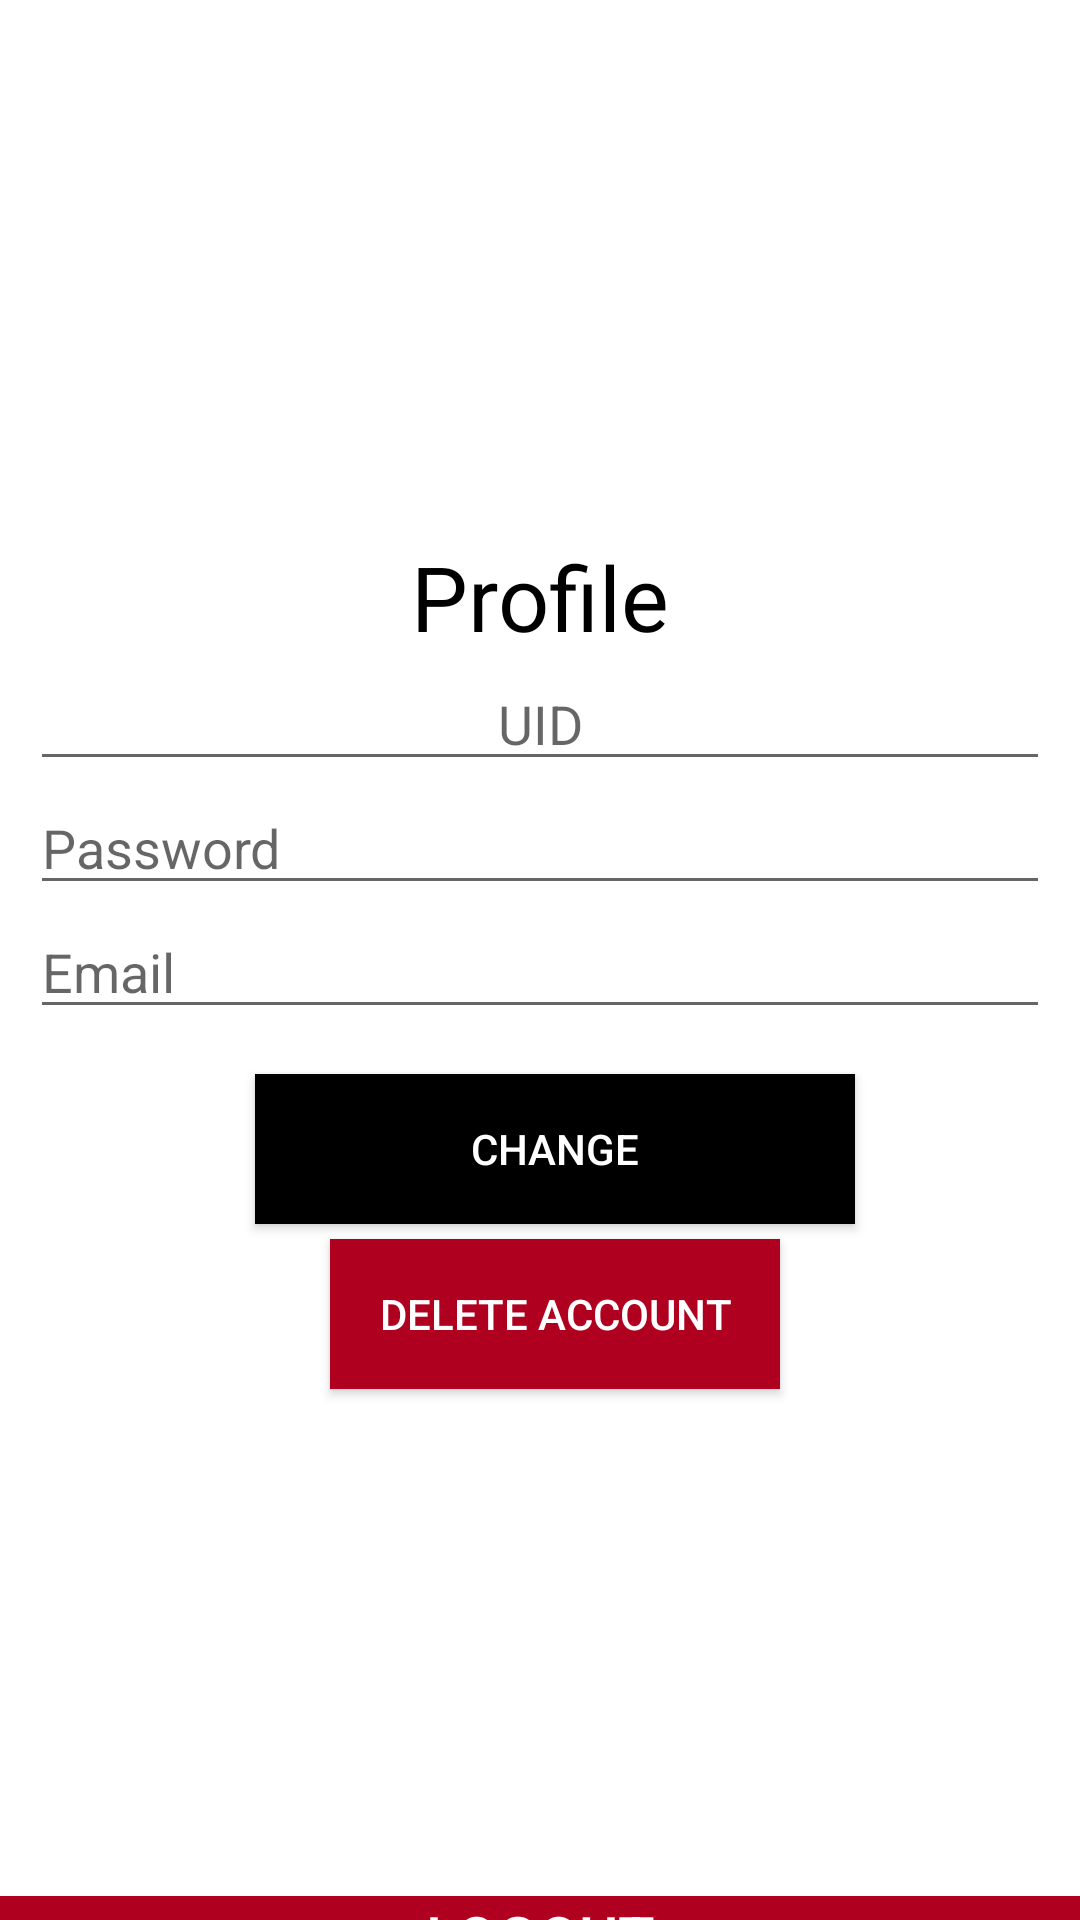

Here is an Android app screen rendered from its layout file. Give the layout XML and the strings, colors and styles it references.
<!-- AndroidManifest.xml: application theme Theme.AppCompat.DayNight.NoActionBar -->
<!-- res/layout/fragment_profile.xml -->
<?xml version="1.0" encoding="utf-8"?>
<LinearLayout xmlns:android="http://schemas.android.com/apk/res/android"
    xmlns:tools="http://schemas.android.com/tools"
    android:layout_width="match_parent"
    android:layout_height="match_parent"
    android:background="@color/white"
    android:orientation="vertical"
    tools:context=".ProfileFragment">

<LinearLayout
    android:layout_width="match_parent"
    android:layout_height="632dp"
    android:orientation="vertical"
    android:gravity="center"
    android:layout_gravity="center"
    >
    <TextView
        android:layout_width="match_parent"
        android:layout_height="wrap_content"
        android:text="Profile"
        android:textColor="@color/black"
        android:textSize="30sp"
        android:layout_marginTop="10dp"
        android:layout_marginRight="20dp"
        android:layout_marginLeft="20dp"
        android:gravity="center"/>

    <EditText
        android:id="@+id/profile_username"
        android:layout_width="match_parent"
        android:layout_height="wrap_content"
        android:layout_marginLeft="10dp"
        android:layout_marginRight="10dp"
        android:textIsSelectable="false"
        android:textAlignment="center"
        android:hint="UID"/>

    <EditText
        android:hint="Password"
        android:id="@+id/profile_password"
        android:layout_width="match_parent"
        android:layout_height="wrap_content"
        android:layout_marginLeft="10dp"
        android:layout_marginRight="10dp"
        android:inputType="textPassword" />


    <EditText
        android:hint="Email"
        android:id="@+id/profile_email"
        android:layout_width="match_parent"
        android:layout_height="wrap_content"
        android:layout_marginLeft="10dp"
        android:layout_marginRight="10dp"
        android:inputType="textEmailAddress" />











    <Button
        android:id="@+id/change_btn"
        android:layout_width="200dp"
        android:layout_height="50dp"
        android:layout_gravity="center"
        android:layout_marginStart="5dp"
        android:layout_marginTop="15dp"
        android:background="@color/black"
        android:gravity="center"
        android:text="Change"
        android:textColor="@color/white" />

    <Button
        android:id="@+id/delete_btn"
        android:layout_width="150dp"
        android:layout_height="50dp"
        android:layout_gravity="center"
        android:layout_marginStart="5dp"
        android:layout_marginTop="5dp"
        android:background="@color/design_default_color_error"
        android:gravity="center"
        android:text="Delete account"
        android:textColor="@color/white" />



</LinearLayout>


    <LinearLayout
        android:layout_width="fill_parent"
        android:layout_height="wrap_content"
        android:gravity="bottom"
        android:orientation="vertical"
        android:layout_gravity="bottom"

        >
        <Button
            android:id="@+id/logout_btn"
            android:layout_width="fill_parent"
            android:layout_height="wrap_content"
            android:background="@color/design_default_color_error"
            android:textSize="20sp"
            android:text="LOGOUT"
            android:textColor="@color/white" />



    </LinearLayout>






</LinearLayout>
<!-- resources referenced by this layout -->
<resources>

  <!-- not gathered from this repository: default colours our renderer supplied (Android Studio template values) -->
  <color name="black">#FF000000</color>
  <color name="white">#FFFFFFFF</color>
</resources>
